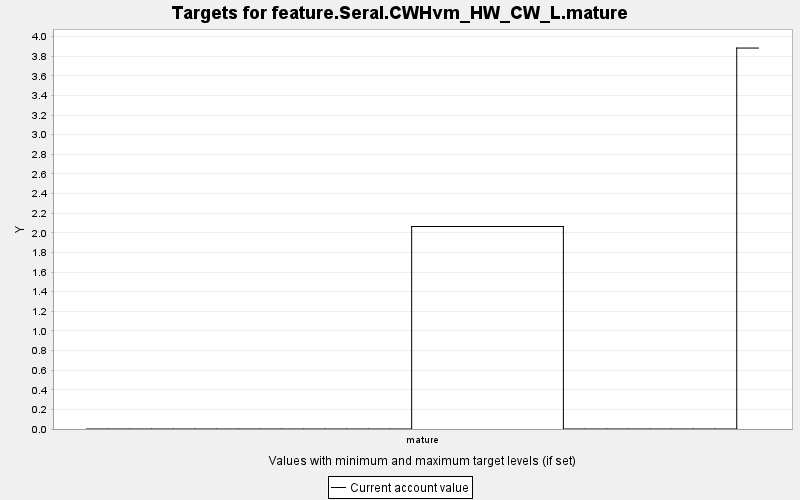

Data behind this chart, as committed beside it:
TARGET, PERIOD, YEAR, PERIODWIDTH, MINIMUM, MAXIMUM, MINWEIGHT, MAXWEIGHT, CURRENT, SUMMARY
feature.Seral.CWHvm_HW_CW_L.mature, 0, 0, 10.0, 0.0, 10000, 1.0, 1.0, 0.0, 0.0
feature.Seral.CWHvm_HW_CW_L.mature, 1, 10, 10.0, 0.0, 10000, 1.0, 1.0, 0.0, 0.0
feature.Seral.CWHvm_HW_CW_L.mature, 2, 20, 10.0, 0.0, 10000, 1.0, 1.0, 0.0, 0.0
feature.Seral.CWHvm_HW_CW_L.mature, 3, 30, 10.0, 0.0, 10000, 1.0, 1.0, 0.0, 0.0
feature.Seral.CWHvm_HW_CW_L.mature, 4, 40, 10.0, 0.0, 10000, 1.0, 1.0, 0.0, 0.0
feature.Seral.CWHvm_HW_CW_L.mature, 5, 50, 10.0, 0.0, 10000, 1.0, 1.0, 0.0, 0.0
feature.Seral.CWHvm_HW_CW_L.mature, 6, 60, 10.0, 0.0, 10000, 1.0, 1.0, 0.0, 0.0
feature.Seral.CWHvm_HW_CW_L.mature, 7, 70, 10.0, 0.0, 10000, 1.0, 1.0, 0.0, 0.0
feature.Seral.CWHvm_HW_CW_L.mature, 8, 80, 10.0, 0.0, 10000, 1.0, 1.0, 0.0, 0.0
feature.Seral.CWHvm_HW_CW_L.mature, 9, 90, 10.0, 0.0, 10000, 1.0, 1.0, 0.0, 0.0
feature.Seral.CWHvm_HW_CW_L.mature, 10, 100, 10.0, 0.0, 10000, 1.0, 1.0, 0.0, 0.0
feature.Seral.CWHvm_HW_CW_L.mature, 11, 110, 10.0, 0.0, 10000, 1.0, 1.0, 0.0, 0.0
feature.Seral.CWHvm_HW_CW_L.mature, 12, 120, 10.0, 0.0, 10000, 1.0, 1.0, 0.0, 0.0
feature.Seral.CWHvm_HW_CW_L.mature, 13, 130, 10.0, 0.0, 10000, 1.0, 1.0, 0.0, 0.0
feature.Seral.CWHvm_HW_CW_L.mature, 14, 140, 10.0, 0.0, 10000, 1.0, 1.0, 0.0, 0.0
feature.Seral.CWHvm_HW_CW_L.mature, 15, 150, 10.0, 0.0, 10000, 1.0, 1.0, 2.064, 0.0
feature.Seral.CWHvm_HW_CW_L.mature, 16, 160, 10.0, 0.0, 10000, 1.0, 1.0, 2.064, 0.0
feature.Seral.CWHvm_HW_CW_L.mature, 17, 170, 10.0, 0.0, 10000, 1.0, 1.0, 2.064, 0.0
feature.Seral.CWHvm_HW_CW_L.mature, 18, 180, 10.0, 0.0, 10000, 1.0, 1.0, 2.064, 0.0
feature.Seral.CWHvm_HW_CW_L.mature, 19, 190, 10.0, 0.0, 10000, 1.0, 1.0, 2.064, 0.0
feature.Seral.CWHvm_HW_CW_L.mature, 20, 200, 10.0, 0.0, 10000, 1.0, 1.0, 2.064, 0.0
feature.Seral.CWHvm_HW_CW_L.mature, 21, 210, 10.0, 0.0, 10000, 1.0, 1.0, 2.064, 0.0
feature.Seral.CWHvm_HW_CW_L.mature, 22, 220, 10.0, 0.0, 10000, 1.0, 1.0, 0.0, 0.0
feature.Seral.CWHvm_HW_CW_L.mature, 23, 230, 10.0, 0.0, 10000, 1.0, 1.0, 0.0, 0.0
feature.Seral.CWHvm_HW_CW_L.mature, 24, 240, 10.0, 0.0, 10000, 1.0, 1.0, 0.0, 0.0
feature.Seral.CWHvm_HW_CW_L.mature, 25, 250, 10.0, 0.0, 10000, 1.0, 1.0, 0.0, 0.0
feature.Seral.CWHvm_HW_CW_L.mature, 26, 260, 10.0, 0.0, 10000, 1.0, 1.0, 0.0, 0.0
feature.Seral.CWHvm_HW_CW_L.mature, 27, 270, 10.0, 0.0, 10000, 1.0, 1.0, 0.0, 0.0
feature.Seral.CWHvm_HW_CW_L.mature, 28, 280, 10.0, 0.0, 10000, 1.0, 1.0, 0.0, 0.0
feature.Seral.CWHvm_HW_CW_L.mature, 29, 290, 10.0, 0.0, 10000, 1.0, 1.0, 0.0, 0.0
feature.Seral.CWHvm_HW_CW_L.mature, 30, 300, 10.0, 0.0, 10000, 1.0, 1.0, 3.883, 0.0
